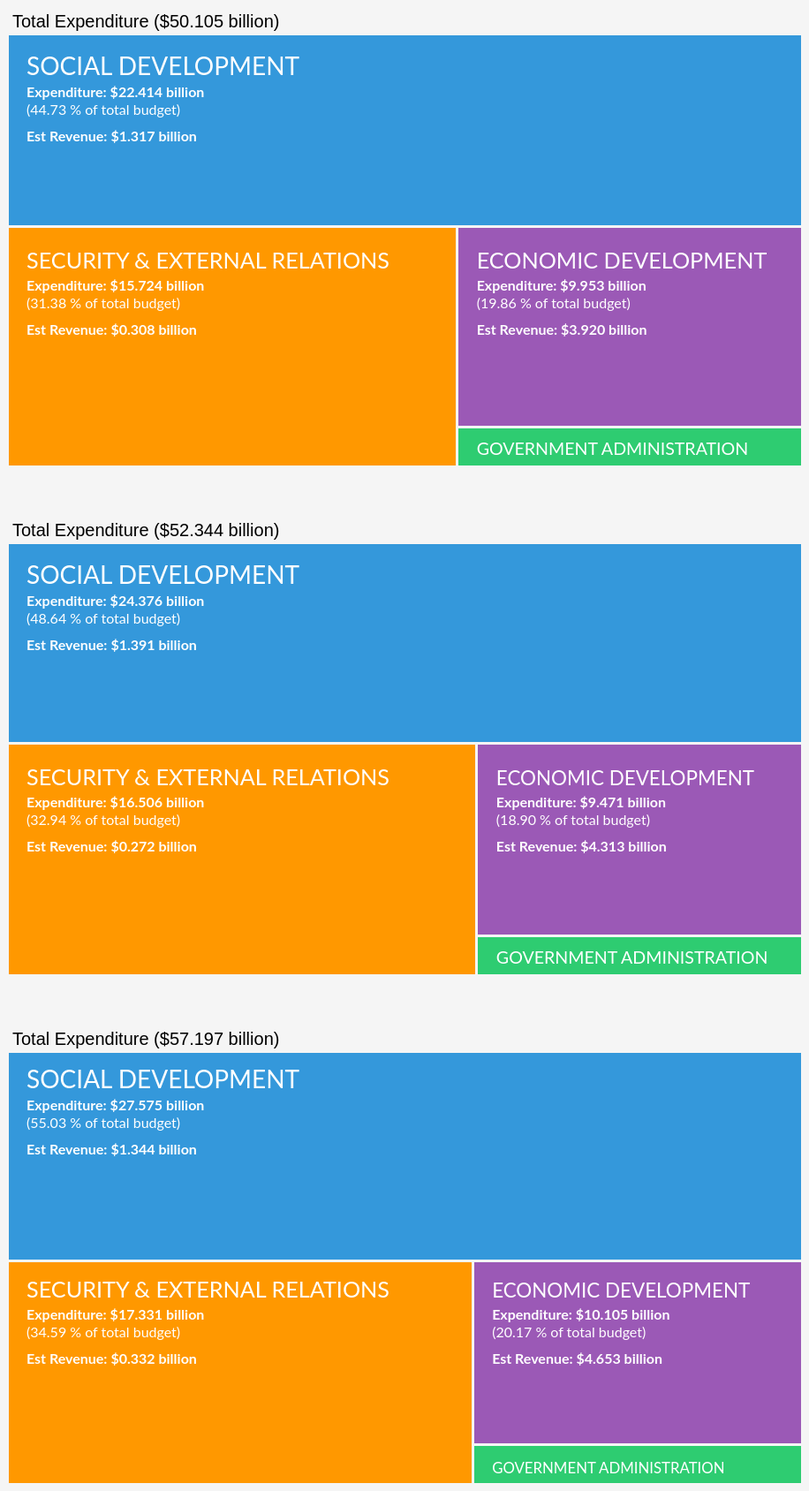
D3 v3 page, settled after 480 driven frames (8 s of simulated time); the page loaded 3 data file(s).


// ── scripts/2013.js
var margin = {top: 30, right: 0, bottom: 0, left: 0},
    width = 900,
    height = 520 - margin.top - margin.bottom,
    formatNumber = d3.format(",d"),
    transitioning;

var x = d3.scale.linear()
    .domain([0, width])
    .range([0, width]);

var y = d3.scale.linear()
    .domain([0, height])
    .range([0, height]);

var treemap = d3.layout.treemap()
    .children(function(d, depth) { return depth ? null : d._children; })
    .sort(function(a, b) { return a.value - b.value; })
    .ratio(height / width * 0.5 * (1 + Math.sqrt(5)))
    .round(false);

function show2013() {

    document.getElementById("chart2013").innerHTML = "";

    margin = {top: 30, right: 0, bottom: 0, left: 0},
        width = 900,
        height = 520 - margin.top - margin.bottom,
        formatNumber = d3.format(",d"),
        transitioning;

    x = d3.scale.linear()
        .domain([0, width])
        .range([0, width]);

    y = d3.scale.linear()
        .domain([0, height])
        .range([0, height]);

    treemap = d3.layout.treemap()
        .children(function(d, depth) { return depth ? null : d._children; })
        .sort(function(a, b) { return a.value - b.value; })
        .ratio(height / width * 0.5 * (1 + Math.sqrt(5)))
        .round(false);

    refresh2013();
    //document.getElementById('newstitle').innerHTML = "BUDGET 2013 IN THE NEWS";
    //document.getElementById('content2012').style.display = 'none';
    $('.variablecontent').hide();
    document.getElementById('content2013').style.display = 'block';
    //document.getElementById('content2014').style.display = 'none';
}

refresh2013();

function refresh2013() {

    var tip = d3.tip()
      .attr('class', 'd3-tip')
      .offset([-10, 0])
      .html(function(d) {
        var percentSpent = (d.spent2012/50.11*100).toFixed(2);
        var change1 = ((d.spent2013 - d.spent2012)/(d.spent2012)*100).toFixed(2);
        var change2 = ((d.spent2014 - d.spent2013)/(d.spent2013)*100).toFixed(2);

            var id = 0;
            if (d.id != undefined)
                id = d.id;

            var revenue;
            if (d.revenue != undefined)
                revenue = "<strong>Estimated Revenue: </strong>$" + d.revenue;
            else
                revenue = "No revenue estimates available.";

            var color2, sign2 = "";
        if (change2 > 0) {
            color2 = "green";
            sign2 = "+"
        }
        else if (change2 < 0)
            color2 = "red";

        var color1, sign1 = "";
        if (change1 > 0) {
            color1 = "green";
            sign1 = "+";
        }
        else if (change1 < 0)
            color1 = "red";


        if (percentSpent < 0.01)
            return ("<h4><strong>" + d.name + "</strong></h4>" +
                "<p>" + descriptionArray[id] + "</p>" +
                "<p>(less than 0.01% of total budget)</p><hr/>" +
                "<p class='alignleft'><strong>Expenditure:</strong></p>" + "<p class='alignright'><strong>Change:</strong></p><br/><br/>" +
                "<p class='alignleft up'><strong>2014:</strong>$" + d.spent2014 + " billion</p>" + "<p class='alignright up " + color2 + "'> (" + sign2 + change2 + "%)</p><br/><br/>" +
                "<p class='alignleft up2'><strong>2013:</strong>$" + d.spent2013 + " billion</p>" + "<p class='alignright up2 " + color1 + "'> (" + sign1 + change1 + "%)</p><br/><br/>" +
                "<p class='alignleft up3'><strong>2012:</strong>$" + d.spent2012 + " billion</p><hr/>" +
                "<p class='description'>" + revenue + "</p>"
                );
        else
            return ("<h4><strong>" + d.name + "</strong></h4>" +
                "<p class='percentage'>(" + percentSpent + "% of total budget" + ")</p>" +
                "<p class='description'>" + descriptionArray[id] + "</p><hr/>" +
                "<p class='alignleft'><strong>Expenditure:</strong></p>" + "<p class='alignright'><strong>Change:</strong></p><br/><br/>" +
                "<p class='alignleft up'><strong>2014:</strong>$" + d.spent2014 + " billion</p>" + "<p class='alignright up " + color2 + "'> (" + sign2 + change2 + "%)</p><br/><br/>" +
                "<p class='alignleft up2'><strong>2013:</strong>$" + d.spent2013 + " billion</p>" + "<p class='alignright up2 " + color1 + "'> (" + sign1 + change1 + "%)</p><br/><br/>" +
                "<p class='alignleft up3'><strong>2012:</strong>$" + d.spent2012 + " billion</p><hr/>" +
                "<p class='description'>" + revenue + "</p>"
                );
      });

    var svg = d3.select("#chart2013").append("svg")
        .attr("width", width + margin.left + margin.right)
        .attr("height", height + margin.bottom + margin.top)
        .style("margin-left", -margin.left + "px")
        .style("margin.right", -margin.right + "px")
      .append("g")
        .attr("transform", "translate(" + margin.left + "," + margin.top + ")")
        .style("shape-rendering", "crispEdges");

    svg.call(tip);

    var grandparent = svg.append("g")
        .attr("class", "grandparent");

    grandparent.append("rect")
        .attr("y", -margin.top)
        .attr("width", width)
        .attr("height", 24);

    grandparent.append("text")
        .attr("x", 6)
        .attr("y", 6 - 20)
        .attr("dy", ".35em");


    d3.json("data/SG2013.json", function (root) {
        initialize(root);
        accumulate(root);
        layout(root);
        display(root);

        function initialize(root) {
            root.x = root.y = 0;
            root.dx = width;
            root.dy = height;
            root.depth = 0;
        }

        function accumulate(d) {
            return (d._children = d.children)
                ? d.value = d.children.reduce(function (p, v) {
                return p + accumulate(v);
            }, 0)
                : d.value;
        }

        function layout(d) {
            if (d._children) {
                treemap.nodes({_children: d._children});
                d._children.forEach(function (c) {
                    c.x = d.x + c.x * d.dx;
                    c.y = d.y + c.y * d.dy;
                    c.dx *= d.dx;
                    c.dy *= d.dy;
                    c.parent = d;
                    layout(c);
                });
            }
        }

        function display(d) {
            grandparent
                .datum(d.parent)
                .on("click", transition)
                .select("text")
                .text(name(d));

            var g1 = svg.insert("g", ".grandparent")
                .datum(d)
                .attr("class", "depth");

            var g = g1.selectAll("g")
                .data(d._children)
                .enter().append("g");

            g.filter(function (d) {
                return d._children;
            })
                .classed("children", true)
                .on("click", transition);

            g.selectAll(".child")
                .data(function (d) {
                    return d._children || [d];
                })
                .enter().append("rect")
                .attr("class", "child")
                .call(rect);

            g.append("rect")
                .attr("class", "parent")
                .style("fill", function (d) {
                    return d.color;
                })
                .call(rect)
                .on('mouseover', tip.show)
                .on('mouseout', tip.hide);

            // NAME OF THE SECTOR
            text_node = g.append("text")
                .attr("x", function(t) {
                    return t.x + 12 + "px" })
                .attr("y", function(t) {
                    return t.y + 12 + "px" });
            text_node.append("tspan")
                .attr("class", "ministry")
                .style("font-size", function(d) {
                    if (d.fontsize != undefined)
                        return d.fontsize + "em";
                    else if (d.small == "true")
                        return "1.6em";
                })
                .text(function (d) {
                    return d.name;
                })
                .attr("dy", function(d) {
                    if (d.small == "true")
                        return 20;
                    else
                        return 35;})
                .attr("dx", 10);


            // EXPENDITURE (EXPENSE IN SGD)
            text_node = g.append("text")
                .attr("x", function(t) {
                    return t.x + 12 + "px" })
                .attr("y", function(t) {
                    return t.y + 12 + "px" });
            text_node.append("tspan")
                .attr("class", "money")
                .style("font-weight", "bold")
                .text(function (d) {
                    if (d.small == "true")
                        return "";
                    else
                        return "Expenditure: " + "$" + d.spent2013 + " billion";
                })
                .attr("dy", function(d) {
                    if (d.small == "true")
                        return 40;
                    else
                        return 60;})
                .attr("dx", 10);

            // PERCENTAGE OF BUDGET
            text_node = g.append("text")
                .attr("x", function(t) {
                    return t.x + 12 + "px" })
                .attr("y", function(t) {
                    return t.y + 12 + "px" });
            text_node.append("tspan")
                .attr("class", "money")
                .text(function (d) {
                    if (d.small == "true")
                        return "";
                    else
                        return "(" + (d.spent2013/50.11*100).toFixed(2) + " % of total budget)";
                })
                .attr("dy", function(d) {
                    if (d.small == "true")
                        return 60;
                    else
                        return 80;})
                .attr("dx", 10);

            // ESTIMATED REVENUE (IF POSSIBLE)
            text_node = g.append("text")
                .attr("x", function(t) {
                    return t.x + 12 + "px" })
                .attr("y", function(t) {
                    return t.y + 12 + "px" });
            text_node.append("tspan")
                .attr("class", "money")
                .style("font-weight", "bold")
                .text(function (d) {
                    if (d.small == "true" || d.revenue == undefined || d.small2 == "true")
                        return "";
                    else
                        return "Est Revenue: " + "$" + d.revenue;
                })
                .attr("dy", 110)
                .attr("dx", 10);


            function transition(d) {
                if (transitioning || !d) return;
                transitioning = true;

                //set news media objects
                var mediaobject = "";

                if (d.news != undefined) {
                    mediaobject = "<h5 class='country'>RELEVANT MEDIA</h5>" +
                        "<div class='media'><div class='pull-left'><a target='_blank'" +
                        "href='" + d.newslink + "'><img class='media-object' src='img/news.png'></a></div>" +
                        "<div class='media-body'><h4 class='media-heading'><a target='_blank'" +
                        "href='" + d.newslink + "'>" + d.news + "</a></h4></div></div>";
                }

                if (d.id != undefined) {
                    if (d.id < 23) {
                        //var contentName = "#content" + d.id;
                        $('.variablecontent').hide();
                        //$(contentName).show();
                        document.getElementById('currentcontent').innerHTML =
                            "<h4 class='country'>" + d.name + " 2013</h4>" +
                            "<h5>" + descriptionArray[d.id] + "</h5><hr/>" +
                            "<h4 class='media-heading'>Ministry Expenditure:</h4>" +
                            "<p>$" + d.spent2012 + " billion</p>" +
                                "<h4 class='media-heading'>Ministry Estimated Revenue:</h4>" +
                                "<p>$" + d.revenue + "</p><hr/>" + mediaobject;
                        currentview = d.id;
                        $('#currentcontent').show();
                    } else if (0 <= currentview <= 3) {
                        //var contentName = "#content" + d.id;
                        $('.variablecontent').hide();
                        //$(contentName).show();
                        $('#content2013').show();
                    }
                }

                var g2 = display(d),
                    t1 = g1.transition().duration(750),
                    t2 = g2.transition().duration(750);

                // Update the domain only after entering new elements.
                x.domain([d.x, d.x + d.dx]);
                y.domain([d.y, d.y + d.dy]);

                // Enable anti-aliasing during the transition.
                svg.style("shape-rendering", null);

                // Draw child nodes on top of parent nodes.
                svg.selectAll(".depth").sort(function (a, b) {
                    return a.depth - b.depth;
                });

                // Fade-in entering text.
                g2.selectAll("text").style("fill-opacity", 0);

                // Transition to the new view.
                t1.selectAll("text").call(text).style("fill-opacity", 0);
                t2.selectAll("text").call(text).style("fill-opacity", 1);
                t1.selectAll("rect").call(rect);
                t2.selectAll("rect").call(rect);

                // Remove the old node when the transition is finished.
                t1.remove().each("end", function () {
                    svg.style("shape-rendering", "crispEdges");
                    transitioning = false;
                });
            }

            return g;
        }

        function text(text) {
            text.attr("x", function (d) {
                return x(d.x) + 6;
            })
                .attr("y", function (d) {
                    return y(d.y) + 6;
                });
        }

        function rect(rect) {
            rect.attr("x", function (d) {
                return x(d.x);
            })
                .attr("y", function (d) {
                    return y(d.y);
                })
                .attr("width", function (d) {
                    return x(d.x + d.dx) - x(d.x);
                })
                .attr("height", function (d) {
                    return y(d.y + d.dy) - y(d.y);
                });
        }

        function name(d) {
            return d.parent
                ? name(d.parent) + " > " + d.name
                : d.name;
        }
    }); }
// ── scripts/2014.js
var margin = {top: 30, right: 0, bottom: 0, left: 0},
    width = 900,
    height = 520 - margin.top - margin.bottom,
    formatNumber = d3.format(",d"),
    transitioning;

var x = d3.scale.linear()
    .domain([0, width])
    .range([0, width]);

var y = d3.scale.linear()
    .domain([0, height])
    .range([0, height]);

var treemap = d3.layout.treemap()
    .children(function(d, depth) { return depth ? null : d._children; })
    .sort(function(a, b) { return a.value - b.value; })
    .ratio(height / width * 0.5 * (1 + Math.sqrt(5)))
    .round(false);

function show2014() {

    document.getElementById("chart2014").innerHTML = "";

    margin = {top: 30, right: 0, bottom: 0, left: 0},
        width = 900,
        height = 520 - margin.top - margin.bottom,
        formatNumber = d3.format(",d"),
        transitioning;

    x = d3.scale.linear()
        .domain([0, width])
        .range([0, width]);

    y = d3.scale.linear()
        .domain([0, height])
        .range([0, height]);

    treemap = d3.layout.treemap()
        .children(function(d, depth) { return depth ? null : d._children; })
        .sort(function(a, b) { return a.value - b.value; })
        .ratio(height / width * 0.5 * (1 + Math.sqrt(5)))
        .round(false);

    refresh2014();
    //document.getElementById('newstitle').innerHTML = "BUDGET 2014 IN THE NEWS";
    //document.getElementById('content2012').style.display = 'none';
    //document.getElementById('content2013').style.display = 'none';
    $('.variablecontent').hide();
    document.getElementById('content2014').style.display = 'block';
}

refresh2014();

function refresh2014() {

    var tip = d3.tip()
      .attr('class', 'd3-tip')
      .offset([-10, 0])
      .html(function(d) {
        var percentSpent = (d.spent2012/50.11*100).toFixed(2);
        var change1 = ((d.spent2013 - d.spent2012)/(d.spent2012)*100).toFixed(2);
        var change2 = ((d.spent2014 - d.spent2013)/(d.spent2013)*100).toFixed(2);

            var id = 0;
            if (d.id != undefined)
                id = d.id;

            var revenue;
            if (d.revenue != undefined)
                revenue = "<strong>Estimated Revenue: </strong>$" + d.revenue;
            else
                revenue = "No revenue estimates available.";

        var color2, sign2 = "";
        if (change2 > 0) {
            color2 = "green";
            sign2 = "+"
        }
        else if (change2 < 0)
            color2 = "red";

        var color1, sign1 = "";
        if (change1 > 0) {
            color1 = "green";
            sign1 = "+";
        }
        else if (change1 < 0)
            color1 = "red";


        if (percentSpent < 0.01)
            return ("<h4><strong>" + d.name + "</strong></h4>" +
                "<p>" + descriptionArray[id] + "</p>" +
                "<p>(less than 0.01% of total budget)</p><hr/>" +
                "<p class='alignleft'><strong>Expenditure:</strong></p>" + "<p class='alignright'><strong>Change:</strong></p><br/><br/>" +
                "<p class='alignleft up'><strong>2014:</strong>$" + d.spent2014 + " billion</p>" + "<p class='alignright up " + color2 + "'> (" + sign2 + change2 + "%)</p><br/><br/>" +
                "<p class='alignleft up2'><strong>2013:</strong>$" + d.spent2013 + " billion</p>" + "<p class='alignright up2 " + color1 + "'> (" + sign1 + change1 + "%)</p><br/><br/>" +
                "<p class='alignleft up3'><strong>2012:</strong>$" + d.spent2012 + " billion</p><hr/>" +
                "<p class='description'>" + revenue + "</p>"
                );
        else
            return ("<h4><strong>" + d.name + "</strong></h4>" +
                "<p class='percentage'>(" + percentSpent + "% of total budget" + ")</p>" +
                "<p class='description'>" + descriptionArray[id] + "</p><hr/>" +
                "<p class='alignleft'><strong>Expenditure:</strong></p>" + "<p class='alignright'><strong>Change:</strong></p><br/><br/>" +
                "<p class='alignleft up'><strong>2014:</strong>$" + d.spent2014 + " billion</p>" + "<p class='alignright up " + color2 + "'> (" + sign2 + change2 + "%)</p><br/><br/>" +
                "<p class='alignleft up2'><strong>2013:</strong>$" + d.spent2013 + " billion</p>" + "<p class='alignright up2 " + color1 + "'> (" + sign1 + change1 + "%)</p><br/><br/>" +
                "<p class='alignleft up3'><strong>2012:</strong>$" + d.spent2012 + " billion</p><hr/>" +
                "<p class='description'>" + revenue + "</p>"
                );
      });

    var svg = d3.select("#chart2014").append("svg")
        .attr("width", width + margin.left + margin.right)
        .attr("height", height + margin.bottom + margin.top)
        .style("margin-left", -margin.left + "px")
        .style("margin.right", -margin.right + "px")
      .append("g")
        .attr("transform", "translate(" + margin.left + "," + margin.top + ")")
        .style("shape-rendering", "crispEdges");

    svg.call(tip);

    var grandparent = svg.append("g")
        .attr("class", "grandparent");

    grandparent.append("rect")
        .attr("y", -margin.top)
        .attr("width", width)
        .attr("height", 24);

    grandparent.append("text")
        .attr("x", 6)
        .attr("y", 6 - 20)
        .attr("dy", ".35em");


    d3.json("data/SG2014.json", function (root) {
        initialize(root);
        accumulate(root);
        layout(root);
        display(root);

        function initialize(root) {
            root.x = root.y = 0;
            root.dx = width;
            root.dy = height;
            root.depth = 0;
        }

        // Aggregate the values for internal nodes. This is normally done by the
        // treemap layout, but not here because of our custom implementation.
        // We also take a snapshot of the original children (_children) to avoid
        // the children being overwritten when when layout is computed.
        function accumulate(d) {
            return (d._children = d.children)
                ? d.value = d.children.reduce(function (p, v) {
                return p + accumulate(v);
            }, 0)
                : d.value;
        }

        // Compute the treemap layout recursively such that each group of siblings
        // uses the same size (1×1) rather than the dimensions of the parent cell.
        // This optimizes the layout for the current zoom state. Note that a wrapper
        // object is created for the parent node for each group of siblings so that
        // the parent’s dimensions are not discarded as we recurse. Since each group
        // of sibling was laid out in 1×1, we must rescale to fit using absolute
        // coordinates. This lets us use a viewport to zoom.
        function layout(d) {
            if (d._children) {
                treemap.nodes({_children: d._children});
                d._children.forEach(function (c) {
                    c.x = d.x + c.x * d.dx;
                    c.y = d.y + c.y * d.dy;
                    c.dx *= d.dx;
                    c.dy *= d.dy;
                    c.parent = d;
                    layout(c);
                });
            }
        }

        function display(d) {
            grandparent
                .datum(d.parent)
                .on("click", transition)
                .select("text")
                .text(name(d));

            var g1 = svg.insert("g", ".grandparent")
                .datum(d)
                .attr("class", "depth");

            var g = g1.selectAll("g")
                .data(d._children)
                .enter().append("g");

            g.filter(function (d) {
                return d._children;
            })
                .classed("children", true)
                .on("click", transition);

            g.selectAll(".child")
                .data(function (d) {
                    return d._children || [d];
                })
                .enter().append("rect")
                .attr("class", "child")
                .call(rect);

            g.append("rect")
                .attr("class", "parent")
                .style("fill", function (d) {
                    return d.color;
                })
                .call(rect)
                .on('mouseover', tip.show)
                .on('mouseout', tip.hide);

            // NAME OF THE SECTOR
            text_node = g.append("text")
                .attr("x", function(t) {
                    return t.x + 12 + "px" })
                .attr("y", function(t) {
                    return t.y + 12 + "px" });
            text_node.append("tspan")
                .attr("class", "ministry")
                .style("font-size", function(d) {
                    if (d.fontsize != undefined)
                        return d.fontsize + "em";
                    else if (d.small == "true")
                        return "1.6em";
                })
                .text(function (d) {
                    return d.name;
                })
                .attr("dy", function(d) {
                    if (d.small == "true")
                        return 20;
                    else
                        return 30;})
                .attr("dx", 10);


            // EXPENDITURE (EXPENSE IN SGD)
            text_node = g.append("text")
                .attr("x", function(t) {
                    return t.x + 12 + "px" })
                .attr("y", function(t) {
                    return t.y + 12 + "px" });
            text_node.append("tspan")
                .attr("class", "money")
                .style("font-weight", "bold")
                .text(function (d) {
                    if (d.small == "true")
                        return "";
                    else
                        return "Expenditure: " + "$" + d.spent2014 + " billion";
                })
                .attr("dy", function(d) {
                    if (d.small == "true")
                        return 35;
                    else
                        return 55;})
                .attr("dx", 10);

            // PERCENTAGE OF BUDGET
            text_node = g.append("text")
                .attr("x", function(t) {
                    return t.x + 12 + "px" })
                .attr("y", function(t) {
                    return t.y + 12 + "px" });
            text_node.append("tspan")
                .attr("class", "money")
                .text(function (d) {
                    if (d.small == "true")
                        return "";
                    else
                        return "(" + (d.spent2014/50.11*100).toFixed(2) + " % of total budget)";
                })
                .attr("dy", function(d) {
                    if (d.small == "true")
                        return 55;
                    else
                        return 75;})
                .attr("dx", 10);

            // ESTIMATED REVENUE (IF POSSIBLE)
            text_node = g.append("text")
                .attr("x", function(t) {
                    return t.x + 12 + "px" })
                .attr("y", function(t) {
                    return t.y + 12 + "px" });
            text_node.append("tspan")
                .attr("class", "money")
                .style("font-weight", "bold")
                .text(function (d) {
                    if (d.small == "true" || d.revenue == undefined || d.small2 == "true")
                        return "";
                    else
                        return "Est Revenue: " + "$" + d.revenue;
                })
                .attr("dy", 105)
                .attr("dx", 10);

            function transition(d) {
                if (transitioning || !d) return;
                transitioning = true;

                //set news media objects
                var mediaobject = "";

                if (d.news != undefined) {
                    mediaobject = "<h5 class='country'>RELEVANT MEDIA</h5>" +
                        "<div class='media'><div class='pull-left'><a target='_blank'" +
                        "href='" + d.newslink + "'><img class='media-object' src='img/news.png'></a></div>" +
                        "<div class='media-body'><h4 class='media-heading'><a target='_blank'" +
                        "href='" + d.newslink + "'>" + d.news + "</a></h4></div></div>";
                }

                if (d.id != undefined) {
                    if (d.id < 23) {
                        //var contentName = "#content" + d.id;
                        $('.variablecontent').hide();
                        //$(contentName).show();
                        document.getElementById('currentcontent').innerHTML =
                            "<h4 class='country'>" + d.name + " 2014</h4>" +
                            "<h5>" + descriptionArray[d.id] + "</h5><hr/>" +
                            "<h4 class='media-heading'>Ministry Expenditure:</h4>" +
                            "<p>$" + d.spent2012 + " billion</p>" +
                                "<h4 class='media-heading'>Ministry Estimated Revenue:</h4>" +
                                "<p>$" + d.revenue + "</p><hr/>" + mediaobject;
                        currentview = d.id;
                        $('#currentcontent').show();
                    } else if (0 <= currentview <= 3) {
                        //var contentName = "#content" + d.id;
                        $('.variablecontent').hide();
                        //$(contentName).show();
                        $('#content2014').show();
                    }
                }

                var g2 = display(d),
                    t1 = g1.transition().duration(750),
                    t2 = g2.transition().duration(750);

                // Update the domain only after entering new elements.
                x.domain([d.x, d.x + d.dx]);
                y.domain([d.y, d.y + d.dy]);

                // Enable anti-aliasing during the transition.
                svg.style("shape-rendering", null);

                // Draw child nodes on top of parent nodes.
                svg.selectAll(".depth").sort(function (a, b) {
                    return a.depth - b.depth;
                });

                // Fade-in entering text.
                g2.selectAll("text").style("fill-opacity", 0);

                // Transition to the new view.
                t1.selectAll("text").call(text).style("fill-opacity", 0);
                t2.selectAll("text").call(text).style("fill-opacity", 1);
                t1.selectAll("rect").call(rect);
                t2.selectAll("rect").call(rect);

                // Remove the old node when the transition is finished.
                t1.remove().each("end", function () {
                    svg.style("shape-rendering", "crispEdges");
                    transitioning = false;
                });
            }

            return g;
        }

        function text(text) {
            text.attr("x", function (d) {
                return x(d.x) + 6;
            })
                .attr("y", function (d) {
                    return y(d.y) + 6;
                });
        }

        function rect(rect) {
            rect.attr("x", function (d) {
                return x(d.x);
            })
                .attr("y", function (d) {
                    return y(d.y);
                })
                .attr("width", function (d) {
                    return x(d.x + d.dx) - x(d.x);
                })
                .attr("height", function (d) {
                    return y(d.y + d.dy) - y(d.y);
                });
        }

        function name(d) {
            return d.parent
                ? name(d.parent) + " > " + d.name
                : d.name;
        }
    }); }
// ── scripts/browserdetect.js
var BrowserDetect =
{
    init: function ()
    {
        this.browser = this.searchString(this.dataBrowser) || "Other";
        this.version = this.searchVersion(navigator.userAgent) ||       this.searchVersion(navigator.appVersion) || "Unknown";
    },

    searchString: function (data)
    {
        for (var i=0 ; i < data.length ; i++)
        {
            var dataString = data[i].string;
            this.versionSearchString = data[i].subString;

            if (dataString.indexOf(data[i].subString) != -1)
            {
                return data[i].identity;
            }
        }
    },

    searchVersion: function (dataString)
    {
        var index = dataString.indexOf(this.versionSearchString);
        if (index == -1) return;
        return parseFloat(dataString.substring(index+this.versionSearchString.length+1));
    },

    dataBrowser:
        [
            { string: navigator.userAgent, subString: "Chrome",  identity: "Chrome" },
            { string: navigator.userAgent, subString: "MSIE",    identity: "Explorer" },
            { string: navigator.userAgent, subString: "Firefox", identity: "Firefox" },
            { string: navigator.userAgent, subString: "Safari",  identity: "Safari" },
            { string: navigator.userAgent, subString: "Opera",   identity: "Opera" }
        ]

};
BrowserDetect.init();

// ── scripts/d3.tip.v0.6.3.js
// d3.tip
// Copyright (c) 2013 Justin Palmer
//
// Tooltips for d3.js SVG visualizations

// Public - contructs a new tooltip
//
// Returns a tip
d3.tip = function() {
  var direction = d3_tip_direction,
      offset    = d3_tip_offset,
      html      = d3_tip_html,
      node      = initNode(),
      svg       = null,
      point     = null,
      target    = null

  function tip(vis) {
    svg = getSVGNode(vis)
    point = svg.createSVGPoint()
    document.body.appendChild(node)
  }

  // Public - show the tooltip on the screen
  //
  // Returns a tip
  tip.show = function() {
    var args = Array.prototype.slice.call(arguments)
    if(args[args.length - 1] instanceof SVGElement) target = args.pop()

    var content = html.apply(this, args),
        poffset = offset.apply(this, args),
        dir     = direction.apply(this, args),
        nodel   = d3.select(node), i = 0,
        coords

    nodel.html(content)
      .style({ opacity: 1, 'pointer-events': 'all' })

    while(i--) nodel.classed(directions[i], false)
    coords = direction_callbacks.get(dir).apply(this)
    nodel.classed(dir, true).style({
      top: (coords.top +  poffset[0]) + 'px',
      left: (coords.left + poffset[1]) + 'px'
    })

    return tip
  }

  // Public - hide the tooltip
  //
  // Returns a tip
  tip.hide = function() {
    nodel = d3.select(node)
    nodel.style({ opacity: 0, 'pointer-events': 'none' })
    return tip
  }

  // Public: Proxy attr calls to the d3 tip container.  Sets or gets attribute value.
  //
  // n - name of the attribute
  // v - value of the attribute
  //
  // Returns tip or attribute value
  tip.attr = function(n, v) {
    if (arguments.length < 2 && typeof n === 'string') {
      return d3.select(node).attr(n)
    } else {
      var args =  Array.prototype.slice.call(arguments)
      d3.selection.prototype.attr.apply(d3.select(node), args)
    }

    return tip
  }

  // Public: Proxy style calls to the d3 tip container.  Sets or gets a style value.
  //
  // n - name of the property
  // v - value of the property
  //
  // Returns tip or style property value
  tip.style = function(n, v) {
    if (arguments.length < 2 && typeof n === 'string') {
      return d3.select(node).style(n)
    } else {
      var args =  Array.prototype.slice.call(arguments)
      d3.selection.prototype.style.apply(d3.select(node), args)
    }

    return tip
  }

  // Public: Set or get the direction of the tooltip
  //
  // v - One of n(north), s(south), e(east), or w(west), nw(northwest),
  //     sw(southwest), ne(northeast) or se(southeast)
  //
  // Returns tip or direction
  tip.direction = function(v) {
    if (!arguments.length) return direction
    direction = v == null ? v : d3.functor(v)

    return tip
  }

  // Public: Sets or gets the offset of the tip
  //
  // v - Array of [x, y] offset
  //
  // Returns offset or
  tip.offset = function(v) {
    if (!arguments.length) return offset
    offset = v == null ? v : d3.functor(v)

    return tip
  }

  // Public: sets or gets the html value of the tooltip
  //
  // v - String value of the tip
  //
  // Returns html value or tip
  tip.html = function(v) {
    if (!arguments.length) return html
    html = v == null ? v : d3.functor(v)

    return tip
  }

  function d3_tip_direction() { return 'n' }
  function d3_tip_offset() { return [0, 0] }
  function d3_tip_html() { return ' ' }

  var direction_callbacks = d3.map({
    n:  direction_n,
    s:  direction_s,
    e:  direction_e,
    w:  direction_w,
    nw: direction_nw,
    ne: direction_ne,
    sw: direction_sw,
    se: direction_se
  }),

  directions = direction_callbacks.keys()

  function direction_n() {
    var bbox = getScreenBBox()
    return {
      top:  bbox.n.y - node.offsetHeight,
      left: bbox.n.x - node.offsetWidth / 2
    }
  }

  function direction_s() {
    var bbox = getScreenBBox()
    return {
      top:  bbox.s.y,
      left: bbox.s.x - node.offsetWidth / 2
    }
  }

    function direction_e() {
        var bbox = getScreenBBox()
        return {
            top:  bbox.e.y - node.offsetHeight / 2,
            left: bbox.e.x - node.offsetWidth
        }
    }

  function direction_w() {
    var bbox = getScreenBBox()
    return {
      top:  bbox.w.y - node.offsetHeight / 2,
      left: bbox.w.x - node.offsetWidth
    }
  }

  function direction_nw() {
    var bbox = getScreenBBox()
    return {
      top:  bbox.nw.y - node.offsetHeight,
      left: bbox.nw.x - node.offsetWidth
    }
  }

  function direction_ne() {
    var bbox = getScreenBBox()
    return {
      top:  bbox.ne.y - node.offsetHeight,
      left: bbox.ne.x
    }
  }

  function direction_sw() {
    var bbox = getScreenBBox()
    return {
      top:  bbox.sw.y,
      left: bbox.sw.x - node.offsetWidth
    }
  }

  function direction_se() {
    var bbox = getScreenBBox()
    return {
      top:  bbox.se.y,
      left: bbox.e.x
    }
  }

  function initNode() {
    var node = d3.select(document.createElement('div'))
    node.style({
      position: 'absolute',
      opacity: 0,
      pointerEvents: 'none',
      boxSizing: 'border-box'
    })

    return node.node()
  }

  function getSVGNode(el) {
    el = el.node()
    if(el.tagName.toLowerCase() == 'svg')
      return el

    return el.ownerSVGElement
  }

  // Private - gets the screen coordinates of a shape
  //
  // Given a shape on the screen, will return an SVGPoint for the directions
  // n(north), s(south), e(east), w(west), ne(northeast), se(southeast), nw(northwest),
  // sw(southwest).
  //
  //    +-+-+
  //    |   |
  //    +   +
  //    |   |
  //    +-+-+
  //
  // Returns an Object {n, s, e, w, nw, sw, ne, se}
  function getScreenBBox() {
    var targetel   = target || d3.event.target,
        bbox       = {},
        matrix     = targetel.getScreenCTM(),
        tbbox      = targetel.getBBox(),
        width      = tbbox.width,
        height     = tbbox.height,
        x          = tbbox.x,
        y          = tbbox.y,
        scrollTop  = document.documentElement.scrollTop || document.body.scrollTop,
        scrollLeft = document.documentElement.scrollLeft || document.body.scrollLeft


    point.x = x + scrollLeft
    point.y = y + scrollTop
    bbox.nw = point.matrixTransform(matrix)
    point.x += width
    bbox.ne = point.matrixTransform(matrix)
    point.y += height
    bbox.se = point.matrixTransform(matrix)
    point.x -= width
    bbox.sw = point.matrixTransform(matrix)
    point.y -= height / 2
    bbox.w  = point.matrixTransform(matrix)
    point.x += width
    bbox.e = point.matrixTransform(matrix)
    point.x -= width / 2
    point.y -= height / 2
    bbox.n = point.matrixTransform(matrix)
    point.y += height
    bbox.s = point.matrixTransform(matrix)

    return bbox
  }

  return tip
};

// ── scripts/main.js
var margin = {top: 30, right: 0, bottom: 0, left: 0},
    width = 900,
    height = 520 - margin.top - margin.bottom,
    formatNumber = d3.format(",d"),
    transitioning;

var x = d3.scale.linear()
    .domain([0, width])
    .range([0, width]);

var y = d3.scale.linear()
    .domain([0, height])
    .range([0, height]);

var treemap = d3.layout.treemap()
    .children(function(d, depth) { return depth ? null : d._children; })
    .sort(function(a, b) { return a.value - b.value; })
    .ratio(height / width * 0.5 * (1 + Math.sqrt(5)))
    .round(false);

var currentview;

var descriptionArray = [
    "Focuses on human needs in the growth and progression of society.",
    "Maintains peace within and the management of external relationships and dealings.",
    "Promote economic growth by improving factors like health, education, working conditions, domestic and international policies and market conditions.",
    "Maintains control of the finance, administration, internal security and law portfolios of the city state.",
    "Formulates and implements education policies. Also controls & administers Government-aided schools and institutes. It also registers private schools.",
    "Guides Singapore’s land use planning, urban redevelopment and building conservation, deliver affordable and quality public housing.",
    "Ensures the provision & accessibility of health services, and monitors the quality of health services provided to citizens",
    "Formulates policies to nurture resilient individuals, strong families and a caring society in Singapore.",
    "Not to be mistaken as Manpower under Economic Development. Manpower expenditure here refers to expenditure under the Financial Security for Singaporeans Programme.",
    "Engages Singaporeans through the arts and sports, strengthen community bonds, and promote volunteerism and philanthropy.",
    "Oversees IT, media and design sectors, public libraries, as well as the Government's information and public communication policies.",
    "Ensures a clean and hygienic living environment, as well as managing the state's water supply.",
    "Oversees the state's national defence needs and armed forces. In charge of protecting Singapore's sovereignty and territorial integrity.",
    "Responsible for public safety, civil defence and immigration matters.",
    "Conducts and manages diplomatic relations between Singapore and other countries.",
    "Oversees the development and regulation of civil aviation and air transport, maritime transport and ports, and land transport.",
    "Formulate policies related to the development of trade and industry.",
    "Not to be mistaken as Communications and Information expenditure under Social Development. Comms and Info expenditure here refers to the Info-Communications and Media Development Programmes.",
    "Formulates labour policies related to the workforce in Singapore. Also oversees immigration matters & issue of Employment Passes to foreign talents.",
    "Administers and regulates financial institutions and structures of the economy of Singapore.",
    "Ensures a sound and progressive legal infrastructure, intellectual property infrastructure and insolvency regime, and to optimise land resources, to support national goals.",
    "The Constitution lays down the fundamental principles and basic framework for the three organs of state, namely, the Executive, the Legislative and the Judiciary.",
    "Ministerial level executive agency within the Government of Singapore that handles the ministries and other political matters such as corruption & elections.",
    "Upholds the rule of law through sound advice, effective representation, fair and independent prosecution and accessible legislation.",
    "Enhances public accountability in the management and use of public funds and resources through our audits.",
    "Responsible for all government policies and the day-to-day administration of the affairs of the state.",
    "This is where the President receives and entertains state guests. The Istana is also the working office of the Prime Minister of Singapore.",
    "Administration of justice, and entails the system of courts of law.",
    "Makes laws, controls the state's finances and takes up a critical/inquisitorial role to check on the actions of the governing party and the Ministries.",
    "Appoints and exercises disciplinary control over public officers in Singapore.",
    "Labour expense within the ministry.",
    "Financial awards given to eligible personnel.",
    "Miscellaneous expenses within the ministry.",
    "Social payments made to individuals and external parties.",
    "Maintenance, upgrades and new initiatives implemented by the ministry.",
    "Capital expenditure on the nation's defences and armed forces."
];

//document.getElementById('content2013').style.display = 'none';
//document.getElementById('content2014').style.display = 'none';

$('.variablecontent').hide();
$('#content2012').show();

function show2012() {

    document.getElementById("chart2012").innerHTML = "";

    margin = {top: 30, right: 0, bottom: 0, left: 0},
        width = 900,
        height = 520 - margin.top - margin.bottom,
        formatNumber = d3.format(",d"),
        transitioning;

    x = d3.scale.linear()
        .domain([0, width])
        .range([0, width]);

    y = d3.scale.linear()
        .domain([0, height])
        .range([0, height]);

    treemap = d3.layout.treemap()
        .children(function(d, depth) { return depth ? null : d._children; })
        .sort(function(a, b) { return a.value - b.value; })
        .ratio(height / width * 0.5 * (1 + Math.sqrt(5)))
        .round(false);

    refresh();
    //document.getElementById('newstitle').innerHTML = "BUDGET 2012 IN THE NEWS";
    $('.variablecontent').hide();
    document.getElementById('content2012').style.display = 'block';
    //document.getElementById('content2013').style.display = 'none';
    //document.getElementById('content2014').style.display = 'none';
}

refresh();

function refresh() {

    var tip = d3.tip()
      .attr('class', 'd3-tip')
      .offset([-10, 0])
      .html(function(d) {
        var percentSpent = (d.spent2012/50.11*100).toFixed(2);
        var change1 = ((d.spent2013 - d.spent2012)/(d.spent2012)*100).toFixed(2);
        var change2 = ((d.spent2014 - d.spent2013)/(d.spent2013)*100).toFixed(2);

        var id = 0;
        if (d.id != undefined)
            id = d.id;

            var revenue;
            if (d.revenue != undefined)
                revenue = "<strong>Estimated Revenue: </strong>$" + d.revenue;
            else
                revenue = "No revenue estimates available.";

        var color2, sign2 = "";
        if (change2 > 0) {
            color2 = "green";
            sign2 = "+"
        }
        else if (change2 < 0)
            color2 = "red";

        var color1, sign1 = "";
        if (change1 > 0) {
            color1 = "green";
            sign1 = "+";
        }
        else if (change1 < 0)
            color1 = "red";


        if (percentSpent < 0.01)
            return ("<h4><strong>" + d.name + "</strong></h4>" +
                "<p class='percentage'>(less than 0.01% of total budget)</p>" +
                "<p class='description'>" + descriptionArray[id] + "</p><hr/>" +
                "<p class='alignleft'><strong>Expenditure:</strong></p>" + "<p class='alignright'><strong>Change:</strong></p><br/><br/>" +
                "<p class='alignleft up'><strong>2014: </strong>$" + d.spent2014 + " billion</p>" + "<p class='alignright up " + color2 + "'> (" + sign2 + change2 + "%)</p><br/><br/>" +
                "<p class='alignleft up2'><strong>2013: </strong>$" + d.spent2013 + " billion</p>" + "<p class='alignright up2 " + color1 + "'> (" + sign1 + change1 + "%)</p><br/><br/>" +
                "<p class='alignleft up3'><strong>2012: </strong>$" + d.spent2012 + " billion</p><hr/>" +
                "<p class='description'>" + revenue + "</p>"
                    );
        else
            return ("<h4><strong>" + d.name + "</strong></h4>" +
                    "<p class='percentage'>(" + percentSpent + "% of total budget" + ")</p>" +
                    "<p class='description'>" + descriptionArray[id] + "</p><hr/>" +
                    "<p class='alignleft'><strong>Expenditure:</strong></p>" + "<p class='alignright'><strong>Change:</strong></p><br/><br/>" +
                    "<p class='alignleft up'><strong>2014: </strong>$" + d.spent2014 + " billion</p>" + "<p class='alignright up " + color2 + "'> (" + sign2 + change2 + "%)</p><br/><br/>" +
                    "<p class='alignleft up2'><strong>2013: </strong>$" + d.spent2013 + " billion</p>" + "<p class='alignright up2 " + color1 + "'> (" + sign1 + change1 + "%)</p><br/><br/>" +
                    "<p class='alignleft up3'><strong>2012: </strong>$" + d.spent2012 + " billion</p><hr/>" +
                    "<p class='description'>" + revenue + "</p>"
                    );
      });


    var svg = d3.select("#chart2012").append("svg")
        .attr("width", width + margin.left + margin.right)
        .attr("height", height + margin.bottom + margin.top)
        .style("margin-left", -margin.left + "px")
        .style("margin.right", -margin.right + "px")
      .append("g")
        .attr("transform", "translate(" + margin.left + "," + margin.top + ")")
        .style("shape-rendering", "crispEdges");

    svg.call(tip);

    var grandparent = svg.append("g")
        .attr("class", "grandparent");

    grandparent.append("rect")
        .attr("y", -margin.top)
        .attr("width", width)
        .attr("height", 24);

    grandparent.append("text")
        .attr("x", 6)
        .attr("y", 6 - 20)
        .attr("dy", ".35em");


    d3.json("data/SG2012.json", function (root) {
        initialize(root);
        accumulate(root);
        layout(root);
        display(root);

        function initialize(root) {
            root.x = root.y = 0;
            root.dx = width;
            root.dy = height;
            root.depth = 0;
        }

        function accumulate(d) {
            return (d._children = d.children)
                ? d.value = d.children.reduce(function (p, v) {
                return p + accumulate(v);
            }, 0)
                : d.value;
        }

        function layout(d) {
            if (d._children) {
                treemap.nodes({_children: d._children});
                d._children.forEach(function (c) {
                    c.x = d.x + c.x * d.dx;
                    c.y = d.y + c.y * d.dy;
                    c.dx *= d.dx;
                    c.dy *= d.dy;
                    c.parent = d;
                    layout(c);
                });
            }
        }

        function display(d) {
            grandparent
                .datum(d.parent)
                .on("click", transition)
                .select("text")
                .text(name(d));

            var g1 = svg.insert("g", ".grandparent")
                .datum(d)
                .attr("class", "depth");

            var g = g1.selectAll("g")
                .data(d._children)
                .enter().append("g");

            g.filter(function (d) {
                return d._children;
            })
                .classed("children", true)
                .on("click", transition);

            g.selectAll(".child")
                .data(function (d) {
                    return d._children || [d];
                })
                .enter().append("rect")
                .attr("class", "child")
                .call(rect);

            g.append("rect")
                .attr("class", "parent")
                .style("fill", function (d) {
                    return d.color;
                })
                .call(rect)
                .on('mouseover', tip.show)
                .on('mouseout', tip.hide);

            // NAME OF THE SECTOR
            text_node = g.append("text")
                .attr("x", function(t) {
                    return t.x + 12 + "px" })
                .attr("y", function(t) {
                    return t.y + 12 + "px" });
            text_node.append("tspan")
                .attr("class", "ministry")
                .style("font-size", function(d) {
                    if (d.fontsize != undefined)
                        return d.fontsize + "em";
                    else if (d.small == "true")
                        return "1.6em";
                })
                .text(function (d) {
                    return d.name;
                })
                .attr("dy", function(d) {
                    if (d.small == "true")
                        return 20;
                    else
                        return 35;})
                .attr("dx", 10);


            // EXPENDITURE (EXPENSE IN SGD)
            text_node = g.append("text")
                .attr("x", function(t) {
                    return t.x + 12 + "px" })
                .attr("y", function(t) {
                    return t.y + 12 + "px" });
            text_node.append("tspan")
                .attr("class", "money")
                .style("font-weight", "bold")
                .text(function (d) {
                    if (d.small == "true")
                        return "";
                    else
                        return "Expenditure: " + "$" + d.spent2012 + " billion";
                })
                .attr("dy", function(d) {
                    if (d.small == "true")
                        return 40;
                    else
                        return 60;})
                .attr("dx", 10);

            // PERCENTAGE OF BUDGET
            text_node = g.append("text")
                .attr("x", function(t) {
                    return t.x + 12 + "px" })
                .attr("y", function(t) {
                    return t.y + 12 + "px" });
            text_node.append("tspan")
                .attr("class", "money")
                .text(function (d) {
                    if (d.small == "true")
                        return "";
                    else
                        return "(" + (d.spent2012/50.11*100).toFixed(2) + " % of total budget)";
                })
                .attr("dy", function(d) {
                    if (d.small == "true")
                        return 60;
                    else
                        return 80;})
                .attr("dx", 10);

            // ESTIMATED REVENUE (IF POSSIBLE)
            text_node = g.append("text")
                .attr("x", function(t) {
                    return t.x + 12 + "px" })
                .attr("y", function(t) {
                    return t.y + 12 + "px" });
            text_node.append("tspan")
                .attr("class", "money")
                .style("font-weight", "bold")
                .text(function (d) {
                    if (d.small == "true" || d.revenue == undefined || d.small2 == "true")
                        return "";
                    else
                        return "Est Revenue: " + "$" + d.revenue;
                })
                .attr("dy", 110)
                .attr("dx", 10);

            function transition(d) {
                if (transitioning || !d) return;
                transitioning = true;

                //set news media objects
                var mediaobject = "";

                if (d.news != undefined) {
                    mediaobject = "<h5 class='country'>RELEVANT MEDIA</h5>" +
                    "<div class='media'><div class='pull-left'><a target='_blank'" +
                    "href='" + d.newslink + "'><img class='media-object' src='img/news.png'></a></div>" +
                    "<div class='media-body'><h4 class='media-heading'><a target='_blank'" +
                    "href='" + d.newslink + "'>" + d.news + "</a></h4></div></div>";
                }

                if (d.id != undefined) {
                    if (d.id < 23) {
                        //var contentName = "#content" + d.id;
                        $('.variablecontent').hide();
                        //$(contentName).show();
                        document.getElementById('currentcontent').innerHTML =
                            "<h4 class='country'>" + d.name + " 2012</h4>" +
                            "<h5>" + descriptionArray[d.id] + "</h5><hr/>" +
                            "<h4 class='media-heading'>Ministry Expenditure:</h4>" +
                            "<p>$" + d.spent2012 + " billion</p>" +
                            "<h4 class='media-heading'>Ministry Estimated Revenue:</h4>" +
                            "<p>$" + d.revenue + "</p><hr/>" + mediaobject;
                        currentview = d.id;
                        $('#currentcontent').show();
                    } else if (0 <= currentview <= 3) {
                        //var contentName = "#content" + d.id;
                        $('.variablecontent').hide();
                        //$(contentName).show();
                        $('#content2012').show();
                    }
                }

                var g2 = display(d),
                    t1 = g1.transition().duration(750),
                    t2 = g2.transition().duration(750);

                // Update the domain only after entering new elements.
                x.domain([d.x, d.x + d.dx]);
                y.domain([d.y, d.y + d.dy]);

                // Enable anti-aliasing during the transition.
                svg.style("shape-rendering", null);

                // Draw child nodes on top of parent nodes.
                svg.selectAll(".depth").sort(function (a, b) {
                    return a.depth - b.depth;
                });

                // Fade-in entering text.
                g2.selectAll("text").style("fill-opacity", 0);

                // Transition to the new view.
                t1.selectAll("text").call(text).style("fill-opacity", 0);
                t2.selectAll("text").call(text).style("fill-opacity", 1);
                t1.selectAll("rect").call(rect);
                t2.selectAll("rect").call(rect);

                // Remove the old node when the transition is finished.
                t1.remove().each("end", function () {
                    svg.style("shape-rendering", "crispEdges");
                    transitioning = false;
                });
            }

            return g;
        }

        function text(text) {
            text.attr("x", function (d) {
                return x(d.x) + 6;
            })
                .attr("y", function (d) {
                    return y(d.y) + 6;
                });
        }

        function rect(rect) {
            rect.attr("x", function (d) {
                return x(d.x);
            })
                .attr("y", function (d) {
                    return y(d.y);
                })
                .attr("width", function (d) {
                    return x(d.x + d.dx) - x(d.x);
                })
                .attr("height", function (d) {
                    return y(d.y + d.dy) - y(d.y);
                });
        }

        function name(d) {
            return d.parent
                ? name(d.parent) + " > " + d.name
                : d.name;
        }
    }); }

### data: data/SG2012.json
{
 "name": "Total Expenditure ($50.105 billion)",
 "level": 1,
 "id": 2012,
 "revenue": "53.08",
 "color": "#f1c40f",
 "children": [
  {
   "name": "Social Development",
   "id": 0,
   "level": 2,
   "revenue": "1.317 billion",
   "spent2012": "22.41",
   "spent2013": "24.38",
   "spent2014": "27.57",
   "color": "#3498db",
   "children": [
    "{... 12 keys}",
    "{... 13 keys}",
    "{... 11 keys}",
    "{... 11 keys}",
    "{... 13 keys}",
    "{... 11 keys}",
    "{... 12 keys}",
    "{... 13 keys}"
   ]
  },
  {
   "name": "Security & External Relations",
   "id": 1,
   "level": 2,
   "fontsize": 1.8,
   "revenue": "0.308 billion",
   "spent2012": "15.72",
   "spent2013": "16.51",
   "spent2014": "17.33",
   "color": "#FF9800",
   "children": [
    "{... 9 keys}",
    "{... 10 keys}",
    "{... 11 keys}"
   ]
  },
  {
   "name": "Economic Development",
   "id": 2,
   "level": 2,
   "fontsize": 1.8,
   "revenue": "3.920 billion",
   "spent2012": "9.953",
   "spent2013": "9.471",
   "spent2014": "10.11",
   "color": "#9b59b6",
   "children": [
    "{... 11 keys}",
    "{... 10 keys}",
    "{... 9 keys}",
    "{... 11 keys}"
   ]
  },
  {
   "name": "Government Administration",
   "id": 3,
   "level": 2,
   "fontsize": 1.4,
   "small": "true",
   "revenue": "47.537 billion",
   "spent2012": "2.013",
   "spent2013": "1.991",
   "spent2014": "2.186",
   "color": "#2ecc71",
   "children": [
    "{... 11 keys}",
    "{... 9 keys}",
    "{... 9 keys}",
    "{... 10 keys}"
   ]
  }
 ]
}

### data: data/SG2013.json
{
 "name": "Total Expenditure ($52.344 billion)",
 "level": 1,
 "id": 2013,
 "color": "#f1c40f",
 "children": [
  {
   "name": "Social Development",
   "id": 0,
   "level": 2,
   "revenue": "1.391 billion",
   "spent2012": "22.41",
   "spent2013": "24.38",
   "spent2014": "27.57",
   "color": "#3498db",
   "children": [
    "{... 12 keys}",
    "{... 13 keys}",
    "{... 11 keys}",
    "{... 11 keys}",
    "{... 13 keys}",
    "{... 12 keys}",
    "{... 13 keys}",
    "{... 11 keys}"
   ]
  },
  {
   "name": "Security & External Relations",
   "level": 2,
   "id": 1,
   "fontsize": 1.8,
   "revenue": "0.272 billion",
   "spent2012": "15.72",
   "spent2013": "16.51",
   "spent2014": "17.33",
   "color": "#FF9800",
   "children": [
    "{... 9 keys}",
    "{... 12 keys}",
    "{... 11 keys}"
   ]
  },
  {
   "name": "Economic Development",
   "level": 2,
   "id": 2,
   "fontsize": 1.6,
   "revenue": "4.313 billion",
   "spent2012": "9.953",
   "spent2013": "9.471",
   "spent2014": "10.11",
   "color": "#9b59b6",
   "children": [
    "{... 9 keys}",
    "{... 12 keys}",
    "{... 9 keys}",
    "{... 11 keys}"
   ]
  },
  {
   "name": "Government Administration",
   "level": 2,
   "id": 3,
   "fontsize": 1.4,
   "small": "true",
   "revenue": "49.051 billion",
   "spent2012": "2.013",
   "spent2013": "1.991",
   "spent2014": "2.186",
   "color": "#2ecc71",
   "children": [
    "{... 11 keys}",
    "{... 9 keys}",
    "{... 9 keys}",
    "{... 10 keys}"
   ]
  }
 ]
}

### data: data/SG2014.json
{
 "name": "Total Expenditure ($57.197 billion)",
 "level": 1,
 "id": 2014,
 "color": "#f1c40f",
 "children": [
  {
   "name": "Social Development",
   "id": 0,
   "level": 2,
   "revenue": "1.344 billion",
   "spent2012": "22.41",
   "spent2013": "24.38",
   "spent2014": "27.57",
   "color": "#3498db",
   "children": [
    "{... 11 keys}",
    "{... 11 keys}",
    "{... 11 keys}",
    "{... 12 keys}",
    "{... 12 keys}",
    "{... 9 keys}",
    "{... 12 keys}",
    "{... 11 keys}"
   ]
  },
  {
   "name": "Security & External Relations",
   "id": 1,
   "level": 2,
   "fontsize": 1.8,
   "revenue": "0.332 billion",
   "spent2012": "15.72",
   "spent2013": "16.51",
   "spent2014": "17.33",
   "color": "#FF9800",
   "children": [
    "{... 11 keys}",
    "{... 11 keys}",
    "{... 11 keys}"
   ]
  },
  {
   "name": "Economic Development",
   "id": 2,
   "level": 2,
   "fontsize": 1.6,
   "revenue": "4.653 billion",
   "spent2012": "9.953",
   "spent2013": "9.471",
   "spent2014": "10.11",
   "color": "#9b59b6",
   "children": [
    "{... 9 keys}",
    "{... 9 keys}",
    "{... 9 keys}",
    "{... 9 keys}"
   ]
  },
  {
   "name": "Government Administration",
   "id": 3,
   "level": 2,
   "fontsize": 1.2,
   "small": "true",
   "revenue": "53,182 billion",
   "spent2012": "2.013",
   "spent2013": "1.991",
   "spent2014": "2.186",
   "color": "#2ecc71",
   "children": [
    "{... 11 keys}",
    "{... 11 keys}",
    "{... 9 keys}",
    "{... 9 keys}"
   ]
  }
 ]
}